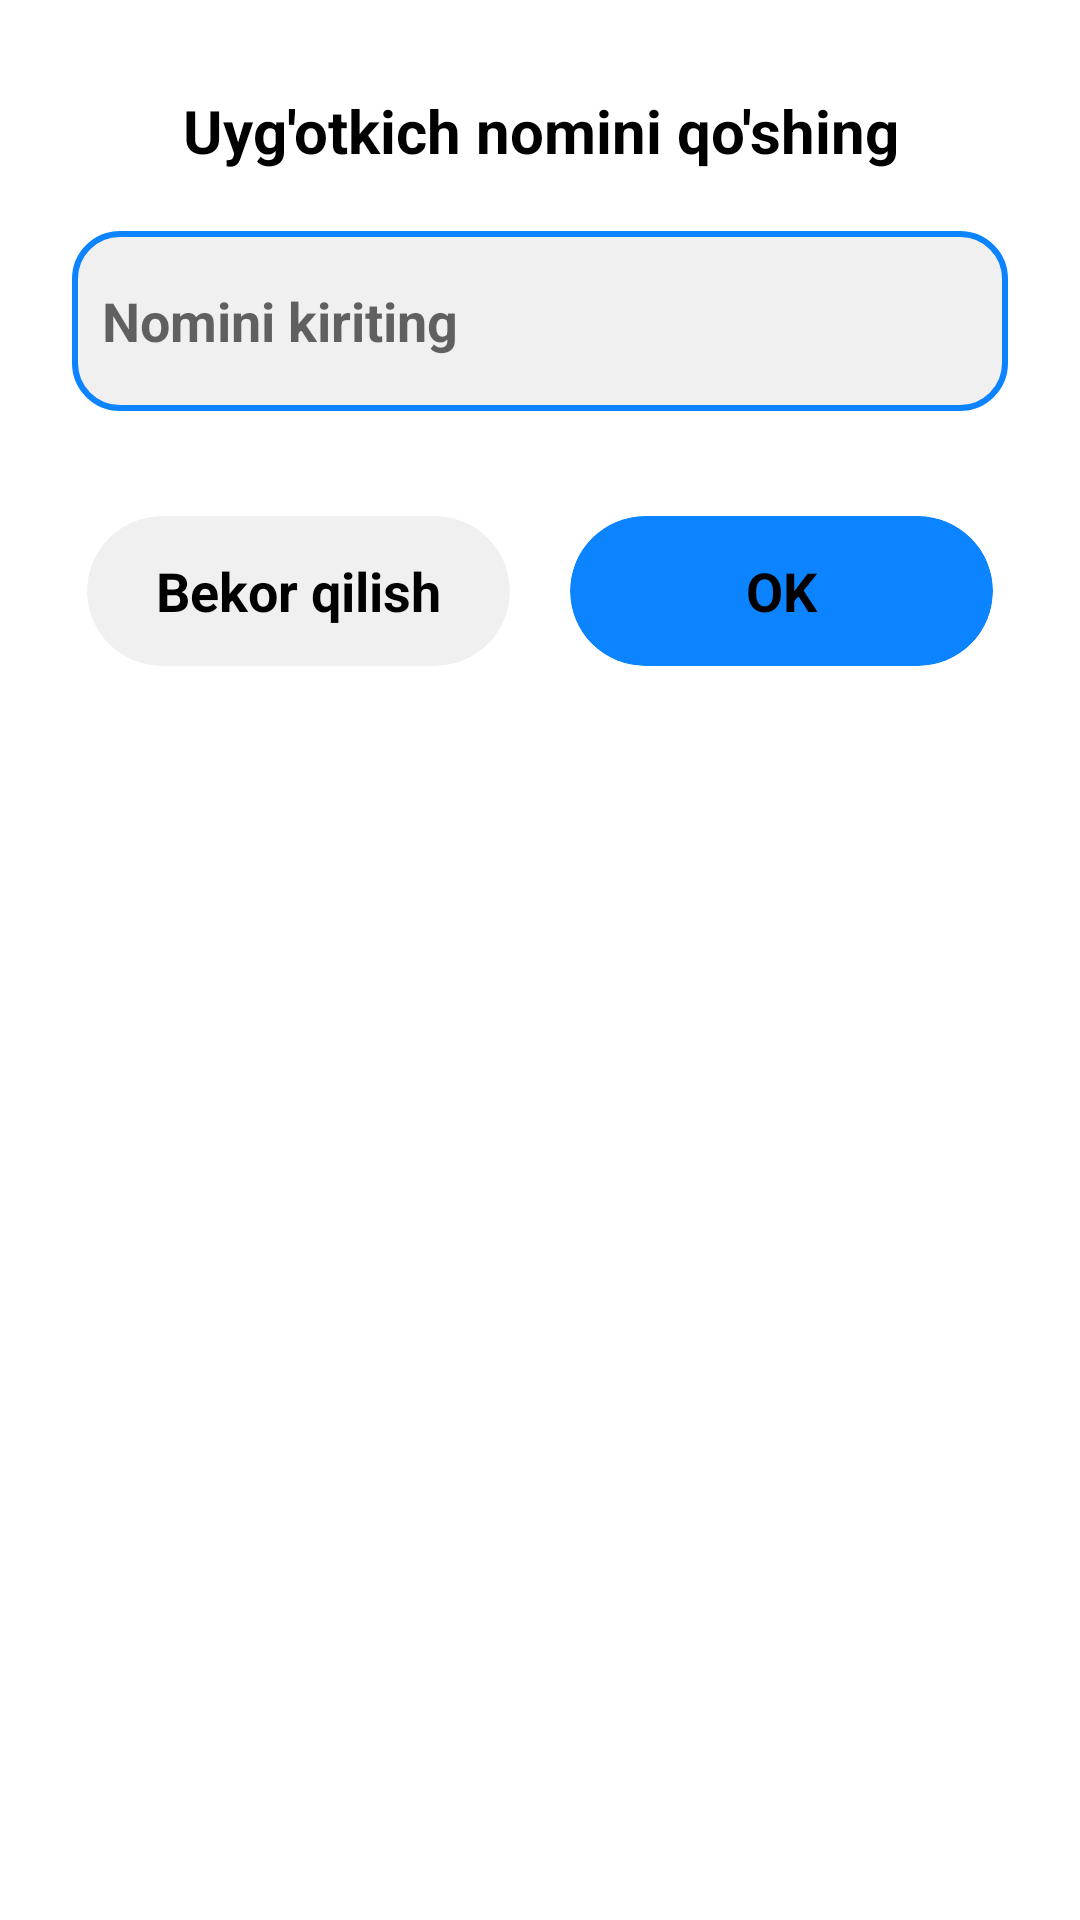

Android layout source for this screen:
<!-- AndroidManifest.xml: application theme Theme.AlarmClock -->
<!-- res/layout/desc_bottom_sheet.xml -->
<?xml version="1.0" encoding="utf-8"?>
<androidx.appcompat.widget.LinearLayoutCompat xmlns:android="http://schemas.android.com/apk/res/android"
    xmlns:app="http://schemas.android.com/apk/res-auto"
    android:layout_width="match_parent"
    android:layout_height="wrap_content"
    android:background="@drawable/bottom_sheet_background"
    android:orientation="vertical">

    <androidx.appcompat.widget.AppCompatTextView
        android:layout_width="match_parent"
        android:layout_height="wrap_content"
        android:layout_marginTop="10dp"
        android:gravity="center"
        android:padding="20dp"
        android:text="@string/uyg_otkich_nomini_qo_shing"
        android:textColor="@color/black"
        android:textSize="20sp"
        android:textStyle="bold" />


    <androidx.appcompat.widget.LinearLayoutCompat
        android:layout_width="match_parent"
        android:layout_height="60dp"
        android:layout_marginStart="24dp"
        android:layout_marginEnd="24dp"
        android:background="@drawable/desc_background">


        <com.google.android.material.textfield.TextInputEditText
            android:id="@+id/desc"

            android:layout_width="match_parent"
            android:layout_height="match_parent"
            android:background="@null"
            android:hint="@string/nomini_kiriting"
            android:padding="10dp"
            android:textColor="@color/black"
            android:textStyle="bold" />
    </androidx.appcompat.widget.LinearLayoutCompat>

    <androidx.appcompat.widget.LinearLayoutCompat
        android:layout_width="match_parent"
        android:layout_height="60dp"
        android:layout_marginStart="24dp"
        android:layout_marginTop="30dp"
        android:layout_marginEnd="24dp"
        android:layout_marginBottom="30dp">

        <androidx.appcompat.widget.LinearLayoutCompat
            android:layout_width="match_parent"
            android:layout_height="match_parent"
            android:layout_marginEnd="5dp"
            android:layout_weight="1">

            <com.google.android.material.card.MaterialCardView
                android:id="@+id/cancel_button"
                android:layout_width="match_parent"
                android:layout_height="match_parent"
                android:layout_margin="5dp"
                android:background="?selectableItemBackground"
                android:clickable="true"
                app:cardBackgroundColor="#F0F0F0"
                app:cardCornerRadius="40dp"
                app:cardElevation="0dp">

                <androidx.appcompat.widget.AppCompatTextView
                    android:layout_width="match_parent"
                    android:layout_height="match_parent"
                    android:gravity="center"
                    android:text="Bekor qilish"
                    android:textColor="@color/black"
                    android:textSize="18sp"
                    android:textStyle="bold" />
            </com.google.android.material.card.MaterialCardView>
        </androidx.appcompat.widget.LinearLayoutCompat>

        <androidx.appcompat.widget.LinearLayoutCompat
            android:layout_width="match_parent"
            android:layout_height="match_parent"
            android:layout_marginStart="5dp"
            android:layout_weight="1">

            <com.google.android.material.card.MaterialCardView
                android:id="@+id/positive_button"
                android:layout_width="match_parent"
                android:layout_height="match_parent"
                android:layout_margin="5dp"
                android:background="?selectableItemBackground"
                android:clickable="true"
                app:cardBackgroundColor="@color/my_color"
                app:cardCornerRadius="40dp"
                app:cardElevation="0dp">

                <androidx.appcompat.widget.AppCompatTextView
                    android:layout_width="match_parent"
                    android:layout_height="match_parent"
                    android:gravity="center"
                    android:text="OK"
                    android:textColor="@color/black"
                    android:textSize="18sp"
                    android:textStyle="bold" />
            </com.google.android.material.card.MaterialCardView>
        </androidx.appcompat.widget.LinearLayoutCompat>
    </androidx.appcompat.widget.LinearLayoutCompat>
</androidx.appcompat.widget.LinearLayoutCompat>
<!-- resources referenced by this layout -->
<resources>
  <color name="black">#FF000000</color>
  <color name="my_color">#0C84FF</color>
  <!-- drawable bottom_sheet_background (drawable-v24) -->
  <?xml version="1.0" encoding="utf-8"?>
  <selector xmlns:android="http://schemas.android.com/apk/res/android">
      <item>
          <shape android:shape="rectangle">
              <solid android:color="@color/white" />
              <corners android:topLeftRadius="20dp" android:topRightRadius="20dp" />
          </shape>
      </item>
  </selector>
  <!-- drawable desc_background (drawable) -->
  <?xml version="1.0" encoding="utf-8"?>
  <selector xmlns:android="http://schemas.android.com/apk/res/android">
      <item>
          <shape android:shape="rectangle">
              <stroke android:width="2dp" android:color="@color/my_color" />
              <solid android:color="#F0F0F0" />
              <corners android:radius="15dp"/>
          </shape>
      </item>
  </selector>
  <string name="nomini_kiriting">Nomini kiriting</string>
  <string name="uyg_otkich_nomini_qo_shing">Uyg\'otkich nomini qo\'shing</string>
  <style name="Theme.AlarmClock" parent="Theme.MaterialComponents.DayNight.NoActionBar">
          
          <item name="colorPrimary">@color/purple_500</item>
          <item name="colorPrimaryVariant">@color/purple_700</item>
          <item name="colorOnPrimary">@color/white</item>
          
          <item name="colorSecondary">@color/teal_200</item>
          <item name="colorSecondaryVariant">@color/teal_700</item>
          <item name="colorOnSecondary">@color/black</item>
          
          <item name="android:windowLightStatusBar" tools:targetApi="m">true</item>
          <item name="android:statusBarColor" tools:targetApi="l">@color/white</item>
          
      </style>
  <color name="white">#FFFFFFFF</color>
  <color name="purple_500">#FF6200EE</color>
  <color name="purple_700">#FF3700B3</color>
  <color name="teal_200">#FF03DAC5</color>
  <color name="teal_700">#FF018786</color>
</resources>
